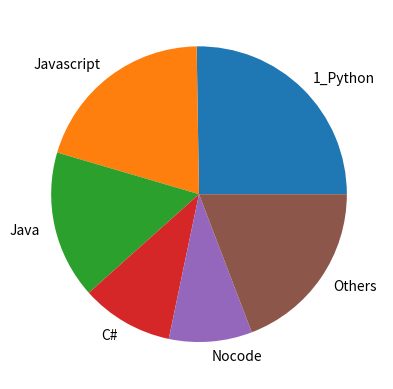

The script that saved this image:
import matplotlib.pyplot as plt

code = ['1_Python', 'Javascript', 'Java', 'C#', "Nocode", "Others"]
percent = [25,20,16,10,9,19]

plt.pie(percent, labels=code)

plt.show()

